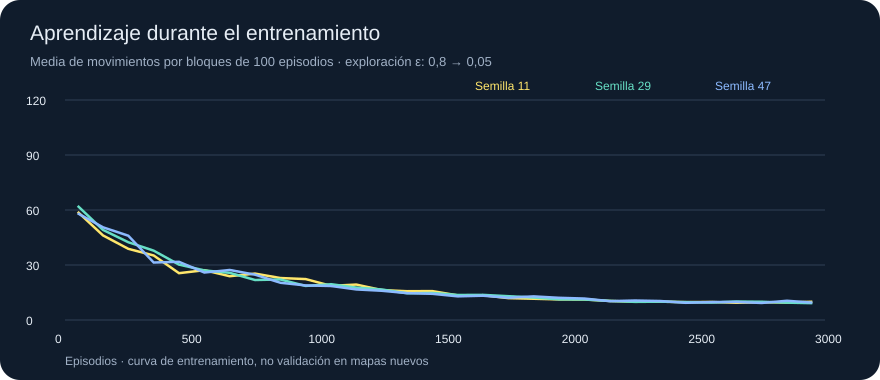

Values plotted in this chart, from the file beside it:
run_seed, episode, epsilon, maze, scenario_seed, win, moves, captures, score
11, 1, 0.8, room, 110000, True, 13, 2, 387
11, 2, 0.7997, corridors, 110001, False, 120, 0, -120
11, 3, 0.7994, detour, 110002, True, 22, 2, 378
11, 4, 0.7991, room, 110003, True, 36, 2, 364
11, 5, 0.7988, corridors, 110004, True, 62, 2, 338
11, 6, 0.7984, detour, 110005, True, 110, 2, 290
11, 7, 0.7981, room, 110006, True, 34, 2, 366
11, 8, 0.7978, corridors, 110007, True, 46, 2, 354
11, 9, 0.7975, detour, 110008, False, 120, 1, 80
11, 10, 0.7972, room, 110009, True, 29, 2, 371
11, 11, 0.7969, corridors, 110010, True, 61, 2, 339
11, 12, 0.7966, detour, 110011, True, 74, 2, 326
11, 13, 0.7963, room, 110012, True, 75, 2, 325
11, 14, 0.7959, corridors, 110013, True, 65, 2, 335
11, 15, 0.7956, detour, 110014, False, 120, 1, 80
11, 16, 0.7953, room, 110015, True, 33, 2, 367
11, 17, 0.795, corridors, 110016, True, 14, 2, 386
11, 18, 0.7947, detour, 110017, True, 20, 2, 380
11, 19, 0.7944, room, 110018, True, 45, 2, 355
11, 20, 0.7941, corridors, 110019, False, 120, 1, 80
11, 21, 0.7938, detour, 110020, True, 74, 2, 326
11, 22, 0.7934, room, 110021, True, 50, 2, 350
11, 23, 0.7931, corridors, 110022, True, 9, 2, 391
11, 24, 0.7928, detour, 110023, False, 120, 1, 80
11, 25, 0.7925, room, 110024, True, 89, 2, 311
11, 26, 0.7922, corridors, 110025, True, 41, 2, 359
11, 27, 0.7919, detour, 110026, True, 84, 2, 316
11, 28, 0.7916, room, 110027, True, 30, 2, 370
11, 29, 0.7913, corridors, 110028, True, 67, 2, 333
11, 30, 0.7909, detour, 110029, True, 79, 2, 321
11, 31, 0.7906, room, 110030, True, 102, 2, 298
11, 32, 0.7903, corridors, 110031, True, 42, 2, 358
11, 33, 0.79, detour, 110032, True, 53, 2, 347
11, 34, 0.7897, room, 110033, True, 28, 2, 372
11, 35, 0.7894, corridors, 110034, True, 48, 2, 352
11, 36, 0.7891, detour, 110035, True, 27, 2, 373
11, 37, 0.7888, room, 110036, True, 31, 2, 369
11, 38, 0.7884, corridors, 110037, True, 25, 2, 375
11, 39, 0.7881, detour, 110038, False, 120, 0, -120
11, 40, 0.7878, room, 110039, True, 32, 2, 368
11, 41, 0.7875, corridors, 110040, True, 62, 2, 338
11, 42, 0.7872, detour, 110041, False, 120, 1, 80
11, 43, 0.7869, room, 110042, True, 59, 2, 341
11, 44, 0.7866, corridors, 110043, True, 23, 2, 377
11, 45, 0.7863, detour, 110044, False, 120, 1, 80
11, 46, 0.7859, room, 110045, True, 79, 2, 321
11, 47, 0.7856, corridors, 110046, True, 114, 2, 286
11, 48, 0.7853, detour, 110047, True, 48, 2, 352
11, 49, 0.785, room, 110048, True, 75, 2, 325
11, 50, 0.7847, corridors, 110049, True, 59, 2, 341
11, 51, 0.7844, detour, 110050, True, 24, 2, 376
11, 52, 0.7841, room, 110051, True, 36, 2, 364
11, 53, 0.7838, corridors, 110052, True, 109, 2, 291
11, 54, 0.7834, detour, 110053, True, 50, 2, 350
11, 55, 0.7831, room, 110054, True, 111, 2, 289
11, 56, 0.7828, corridors, 110055, True, 43, 2, 357
11, 57, 0.7825, detour, 110056, False, 120, 0, -120
11, 58, 0.7822, room, 110057, True, 55, 2, 345
11, 59, 0.7819, corridors, 110058, True, 45, 2, 355
11, 60, 0.7816, detour, 110059, False, 120, 1, 80
... 8,940 more rows
